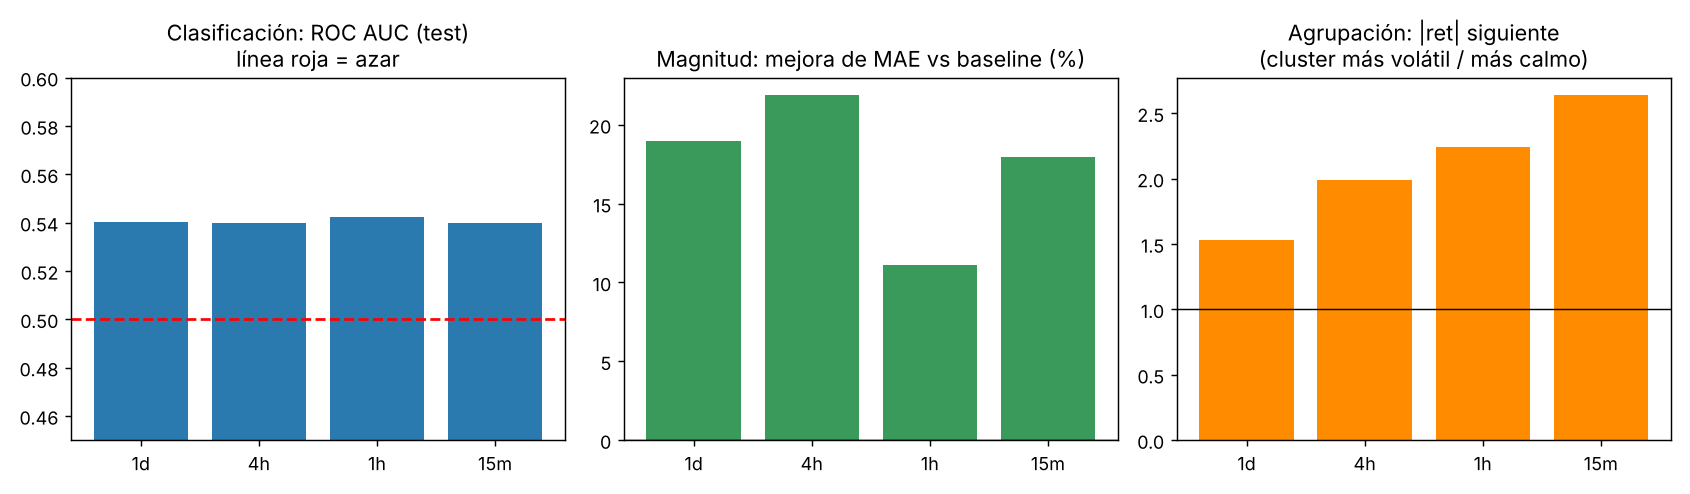

The table this chart was drawn from, first rows:
resolucion, mejor_clasificador, accuracy, accuracy_baseline, roc_auc_test, mejor_reg_magnitud, MAE_%, MAE_baseline_%, mejora_MAE_%, R2_magnitud, acierto_direccion_retorno, k_clusters, ratio_riesgo_clusters
1d, Regresión logística, 0.5345, 0.4967, 0.5404, Ridge, 1.206, 1.488, 18.94, 0.0297, 0.5082, 2, 1.532
4h, Random Forest, 0.5218, 0.5066, 0.5396, Random Forest, 0.4682, 0.5995, 21.9, 0.1107, 0.4977, 2, 1.991
1h, Gradient Boosting, 0.5303, 0.5043, 0.5424, Gradient Boosting, 0.2163, 0.2433, 11.1, 0.155, 0.5136, 2, 2.244
15m, Random Forest, 0.5279, 0.4992, 0.54, Ridge, 0.1066, 0.1299, 17.94, 0.207, 0.5117, 2, 2.64
